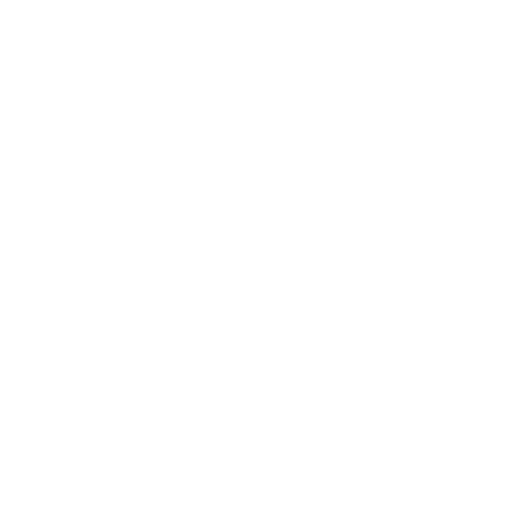
t = 0.00 s
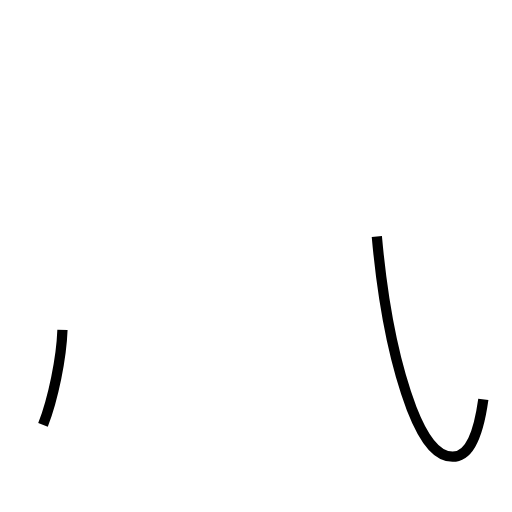
t = 1.20 s
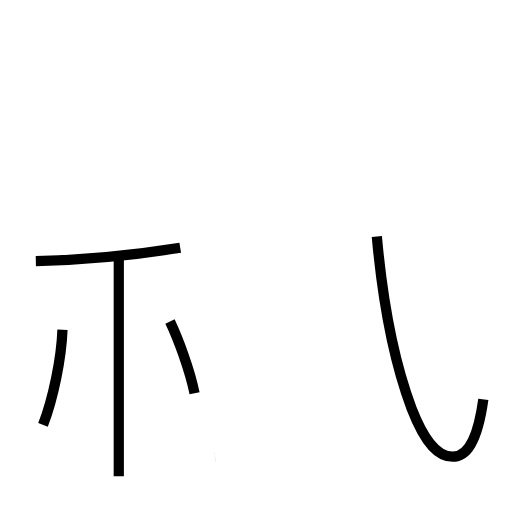
t = 2.48 s
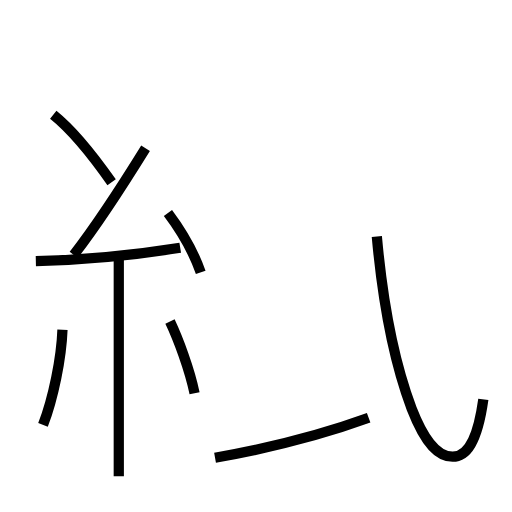
t = 3.79 s
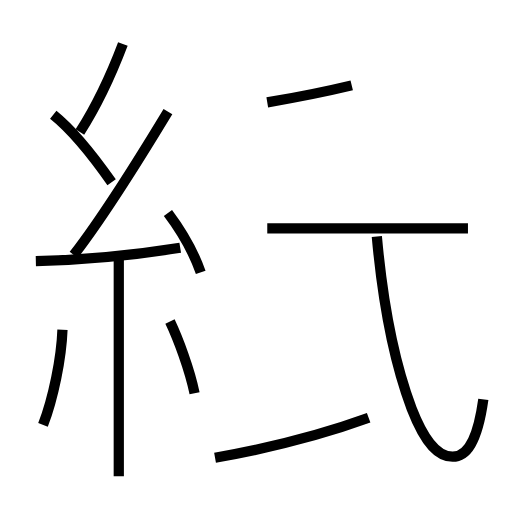
t = 5.04 s
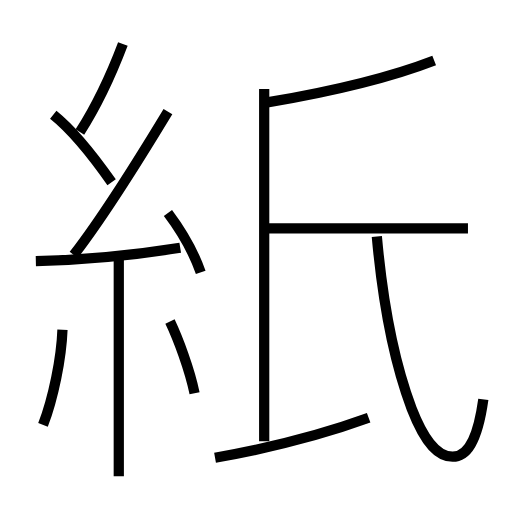
t = 6.33 s

The animated SVG that drew these frames (rendered in a browser with its animation timeline set to each time). Animation: 13 SMIL elements (animate=13); one cycle of 6.33 s.

<?xml version='1.0' encoding='utf-8'?>
<svg viewBox="0.0 -6.0 50.0 50.0" version="1.1" xmlns="http://www.w3.org/2000/svg"><rect x="-1000" y="-1000" width="2000" height="2000" stroke="white" fill="white" /><g style="fill:none;stroke:#000000;stroke-width:1"><path d="M 47.2 -5.0 C 46.6 -0.7 45.5 0.6 44.2 0.6 C 42.9 0.6 41.6 -0.5 40.2 -4.1 C 38.5 -8.6 37.4 -14.2 36.8 -20.9 " transform="translate(0.0 38.0)" stroke-dasharray="30.550962338084283" stroke-dashoffset="30.550962338084283"><animate attributeName="stroke-dashoffset" from="30.550962338084283" to="0" dur="0.9165288701425285s" begin="0s" fill="freeze" /></path><path d="M 4.2 -2.5 C 5.2 -5.1 6.0 -9.0 6.1 -11.8 " transform="translate(0.0 38.0)" stroke-dasharray="9.527466546640927" stroke-dashoffset="9.527466546640927"><animate attributeName="stroke-dashoffset" from="9.527466546640927" to="0" dur="0.2858239963992278s" begin="0.9165288701425285s" fill="freeze" /></path><path d="M 11.6 2.5 L 11.6 -18.6 " transform="translate(0.0 38.0)" stroke-dasharray="21.1" stroke-dashoffset="21.1"><animate attributeName="stroke-dashoffset" from="21.1" to="0" dur="0.633s" begin="1.2023528665417562s" fill="freeze" /></path><path d="M 19.0 -5.6 C 18.5 -8.0 17.4 -10.9 16.6 -12.6 " transform="translate(0.0 38.0)" stroke-dasharray="7.41410735594587" stroke-dashoffset="7.41410735594587"><animate attributeName="stroke-dashoffset" from="7.41410735594587" to="0" dur="0.22242322067837608s" begin="1.8353528665417562s" fill="freeze" /></path><path d="M 3.5 -18.5 C 8.0 -18.6 13.2 -19.1 17.6 -19.8 " transform="translate(0.0 38.0)" stroke-dasharray="14.16976485892882" stroke-dashoffset="14.16976485892882"><animate attributeName="stroke-dashoffset" from="14.16976485892882" to="0" dur="0.4250929457678646s" begin="2.0577760872201325s" fill="freeze" /></path><path d="M 21.0 0.7 C 26.1 -0.2 31.6 -1.6 36.0 -3.2 " transform="translate(0.0 38.0)" stroke-dasharray="15.51674625219422" stroke-dashoffset="15.51674625219422"><animate attributeName="stroke-dashoffset" from="15.51674625219422" to="0" dur="0.4655023875658266s" begin="2.482869032987997s" fill="freeze" /></path><path d="M 10.9 -26.2 C 8.8 -29.2 6.7 -31.6 5.2 -32.8 " transform="translate(0.0 38.0)" stroke-dasharray="8.744746883766611" stroke-dashoffset="8.744746883766611"><animate attributeName="stroke-dashoffset" from="8.744746883766611" to="0" dur="0.26234240651299834s" begin="2.9483714205538236s" fill="freeze" /></path><path d="M 19.6 -17.4 C 18.9 -19.4 17.6 -21.6 16.4 -23.2 " transform="translate(0.0 38.0)" stroke-dasharray="6.64755931458722" stroke-dashoffset="6.64755931458722"><animate attributeName="stroke-dashoffset" from="6.64755931458722" to="0" dur="0.19942677943761658s" begin="3.210713827066822s" fill="freeze" /></path><path d="M 7.2 -19.1 C 10.3 -23.1 13.8 -28.8 16.4 -33.1 " transform="translate(0.0 38.0)" stroke-dasharray="16.760810449839557" stroke-dashoffset="16.760810449839557"><animate attributeName="stroke-dashoffset" from="16.760810449839557" to="0" dur="0.5028243134951866s" begin="3.4101406065044384s" fill="freeze" /></path><path d="M 7.8 -31.1 C 9.4 -33.6 10.9 -36.8 12.0 -39.7 " transform="translate(0.0 38.0)" stroke-dasharray="9.58651139061234" stroke-dashoffset="9.58651139061234"><animate attributeName="stroke-dashoffset" from="9.58651139061234" to="0" dur="0.2875953417183702s" begin="3.912964919999625s" fill="freeze" /></path><path d="M 45.7 -21.7 L 26.1 -21.7 " transform="translate(0.0 38.0)" stroke-dasharray="19.6" stroke-dashoffset="19.6"><animate attributeName="stroke-dashoffset" from="19.6" to="0" dur="0.588s" begin="4.200560261717995s" fill="freeze" /></path><path d="M 26.1 -34.0 C 31.4 -34.9 37.5 -36.2 42.4 -38.1 " transform="translate(0.0 38.0)" stroke-dasharray="16.83447579132723" stroke-dashoffset="16.83447579132723"><animate attributeName="stroke-dashoffset" from="16.83447579132723" to="0" dur="0.5050342737398168s" begin="4.788560261717995s" fill="freeze" /></path><path d="M 25.8 -35.3 L 25.8 -0.9" transform="translate(0.0 38.0)" stroke-dasharray="34.4" stroke-dashoffset="34.4"><animate attributeName="stroke-dashoffset" from="34.4" to="0" dur="1.032s" begin="5.293594535457812s" fill="freeze" /></path></g></svg>
